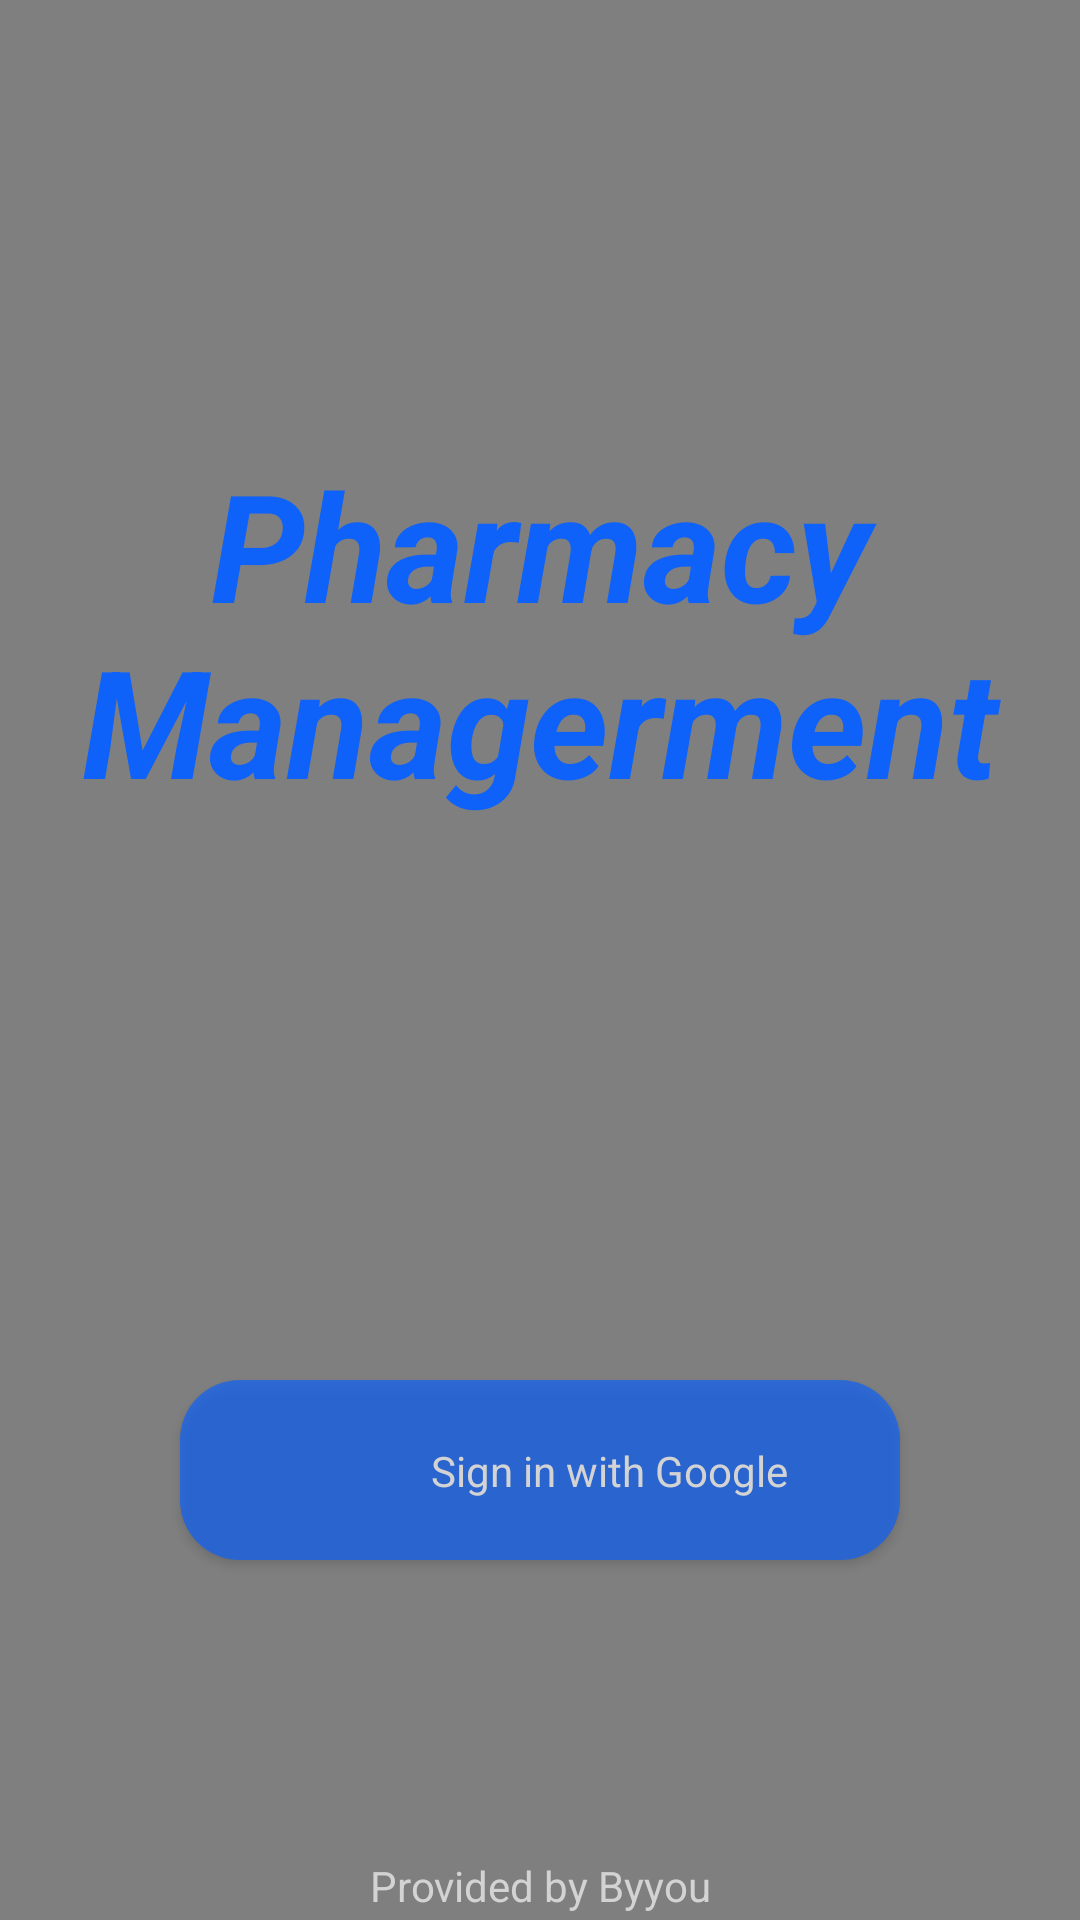

Write the Android layout XML for this screen, with the resource values it uses.
<!-- AndroidManifest.xml: activity theme SplashTheme -->
<!-- res/layout/activity_login.xml -->
<?xml version="1.0" encoding="utf-8"?>
<androidx.constraintlayout.widget.ConstraintLayout xmlns:android="http://schemas.android.com/apk/res/android"
    xmlns:app="http://schemas.android.com/apk/res-auto"
    xmlns:tools="http://schemas.android.com/tools"
    android:id="@+id/main"
    android:layout_width="match_parent"
    android:layout_height="match_parent"
    android:background="@drawable/_da1e24fa8a176e760130b379fa36294"
    tools:context=".LoginActivity">

    <VideoView
        android:id="@+id/videoView"
        android:layout_width="match_parent"
        android:layout_height="match_parent"
        app:layout_constraintBottom_toBottomOf="parent"
        app:layout_constraintEnd_toEndOf="parent"
        app:layout_constraintStart_toStartOf="parent"
        app:layout_constraintTop_toTopOf="parent" />

    <View
        android:background="@drawable/button_login"
        android:id="@+id/view13"
        android:layout_width="240dp"
        android:layout_height="60dp"
        android:layout_marginBottom="120dp"
        android:elevation="2dp"
        app:layout_constraintBottom_toBottomOf="@+id/videoView"
        app:layout_constraintEnd_toEndOf="@+id/videoView"
        app:layout_constraintStart_toStartOf="@+id/videoView" />

    <ImageView
        android:id="@+id/imageView27"
        android:layout_width="30dp"
        android:layout_height="30dp"
        android:layout_marginStart="16dp"
        android:elevation="3dp"
        app:layout_constraintBottom_toBottomOf="@+id/view13"
        app:layout_constraintStart_toStartOf="@+id/view13"
        app:layout_constraintTop_toTopOf="@+id/view13"
        app:srcCompat="@drawable/google" />

    <TextView
        android:id="@+id/textView28"
        android:layout_width="wrap_content"
        android:layout_height="wrap_content"
        android:text="Sign in with Google"
        android:elevation="3dp"
        android:textColor="@color/light_gray"
        app:layout_constraintBottom_toBottomOf="@+id/view13"
        app:layout_constraintEnd_toEndOf="@+id/view13"
        app:layout_constraintStart_toEndOf="@+id/imageView27"
        app:layout_constraintTop_toTopOf="@+id/view13" />

    <TextView
        android:id="@+id/textView30"
        android:layout_width="wrap_content"
        android:layout_height="wrap_content"
        android:elevation="3dp"
        android:layout_marginBottom="2dp"
        android:text="Provided by Byyou"
        android:textColor="@color/light_gray"
        app:layout_constraintBottom_toBottomOf="@+id/videoView"
        app:layout_constraintEnd_toEndOf="parent"
        app:layout_constraintStart_toStartOf="parent" />

    <TextView
        android:id="@+id/textView31"
        android:layout_width="317dp"
        android:layout_height="128dp"
        android:layout_marginTop="148dp"
        android:elevation="3dp"
        android:text="Pharmacy Managerment"
        android:textAlignment="center"
        android:textColor="@color/app_color"
        android:textSize="50sp"
        android:textStyle="bold|italic"
        app:layout_constraintEnd_toEndOf="@+id/videoView"
        app:layout_constraintStart_toStartOf="@+id/videoView"
        app:layout_constraintTop_toTopOf="parent" />

</androidx.constraintlayout.widget.ConstraintLayout>
<!-- resources referenced by this layout -->
<resources>
  <color name="app_color">#0e62f9</color>
  <color name="light_gray">#D3D3D3</color>
  <!-- drawable _da1e24fa8a176e760130b379fa36294: jpg bitmap (drawable, 43344 bytes) -->
  <!-- drawable button_login (drawable) -->
  <shape xmlns:android="http://schemas.android.com/apk/res/android"
      android:shape="rectangle">
      <corners android:topRightRadius="20dp"
          android:bottomRightRadius="20dp"
          android:topLeftRadius="20dp"
          android:bottomLeftRadius="20dp"/>
      <solid android:color="#B30E62F9"/>  
  </shape>
  <style name="SplashTheme" parent="Theme.AppCompat.NoActionBar">
          <item name="android:windowBackground">@drawable/splash_screen</item>
      </style>
  <!-- drawable splash_screen (drawable) -->
  <?xml version="1.0" encoding="utf-8"?>
  <layer-list xmlns:android="http://schemas.android.com/apk/res/android"
      android:opacity="opaque">
      
      <item android:drawable="@color/white"/>
      
      <item>
          <bitmap android:src="@drawable/medical_cross"
              android:gravity="center"/>
      </item>
  </layer-list>
  <color name="white">#FFFFFFFF</color>
  <!-- drawable medical_cross: png bitmap (drawable, 18432 bytes) -->
</resources>
